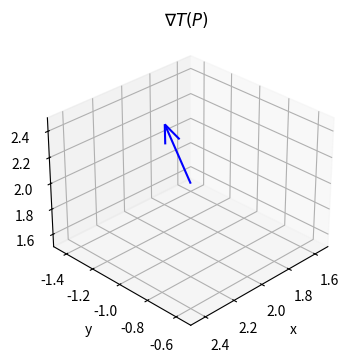

Source code (Python): (Note: this script raises an exception after producing the figure.)
import matplotlib.pyplot as plt
import numpy as np


def f(point: np.ndarray) -> np.ndarray:
    x, y, z = point
    # Add a small epsilon to x to avoid division by zero
    return x**2 + y**2 + 4 * z**2


def grad(point: np.ndarray) -> np.ndarray:
    x, y, z = point
    return np.array([2 * x, 2 * y, 8 * z])


def plot_gradient(ax, point):
    g = grad(point)
    ax.quiver(*point, *g, color="blue", normalize=True, length=0.5)


limit = 1
P = np.array([2, -1, 2])
lims = np.array([-0.5, 0.5])
fig = plt.figure(figsize=(4, 4))
ax = fig.add_subplot(projection="3d")
ax.set_xlabel("x")
ax.set_ylabel("y")
ax.set_zlabel("z")
ax.set_title(r"$\nabla T(P)$")
plot_gradient(ax, P)
ax.set_xlim(lims + P[0])
ax.set_ylim(lims + P[1])
ax.set_zlim(lims + P[2])
ax.view_init(elev=30, azim=45)
plt.savefig("images/T_P.svg", format="svg")
plt.show()
